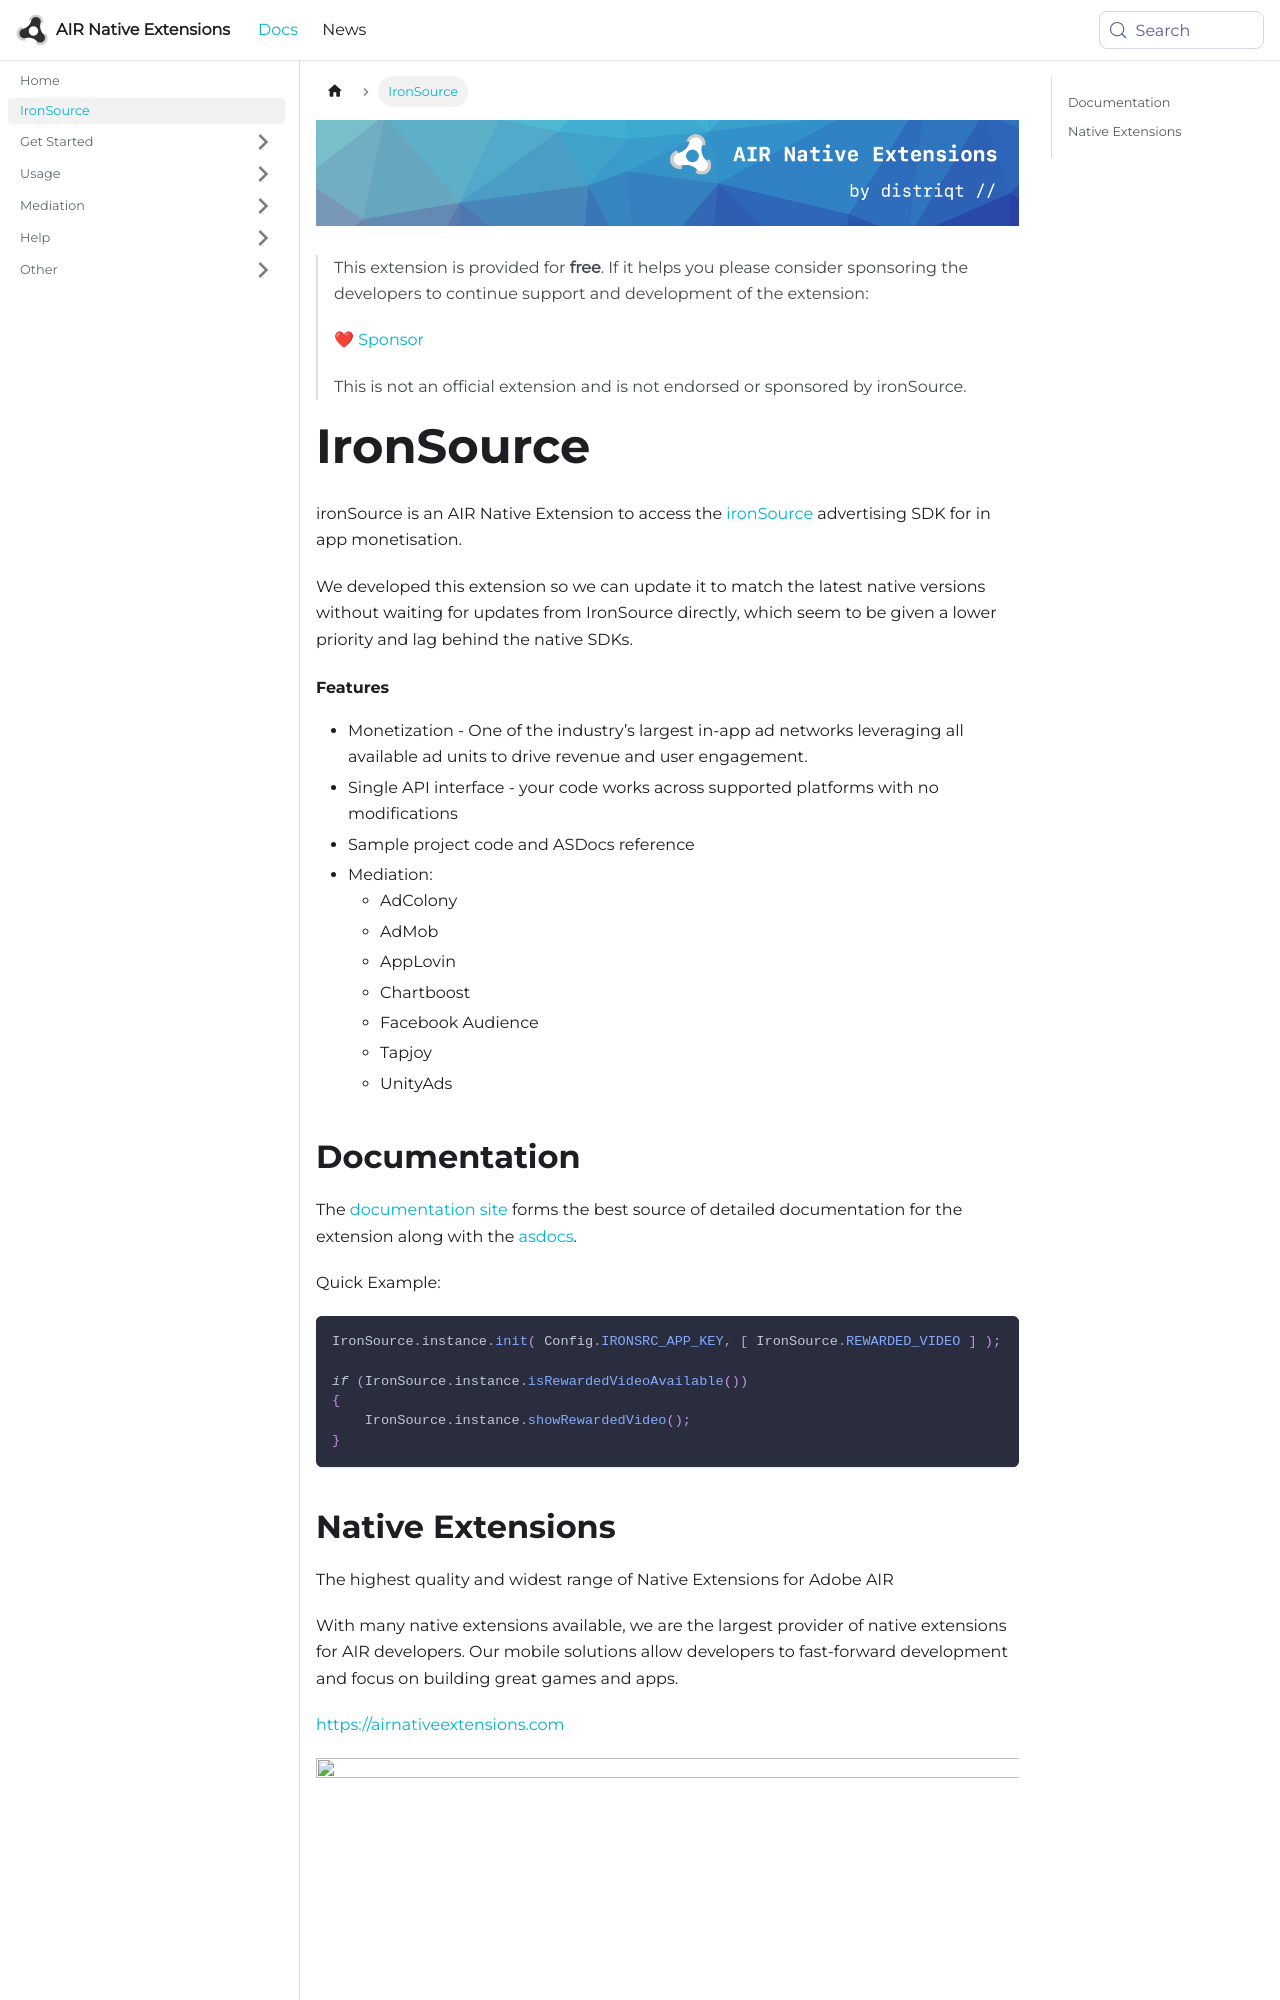

repository: airnativeextensions/nativeextensions-documentation · page: docs/ironsource/index.html · generator: docusaurus

---
title: IronSource
hide_title: true
slug: /ironsource/
---

![](images/hero.png)

>
> This extension is provided for **free**. If it helps you please consider sponsoring the developers to continue support and development of the extension:
>
> [:heart: Sponsor](https://github.com/sponsors/marchbold)
>
> This is not an official extension and is not endorsed or sponsored by ironSource.
>


# IronSource

ironSource is an AIR Native Extension to access the [ironSource](https://www.is.com/) advertising SDK for in app monetisation.

We developed this extension so we can update it to match the latest native versions without waiting for updates from IronSource directly, which seem to be given a lower priority and lag behind the native SDKs.



#### Features

- Monetization - One of the industry’s largest in-app ad networks leveraging all available ad units to drive revenue and user engagement.
- Single API interface - your code works across supported platforms with no modifications
- Sample project code and ASDocs reference
- Mediation:
  - AdColony
  - AdMob
  - AppLovin
  - Chartboost
  - Facebook Audience
  - Tapjoy
  - UnityAds
